Labelled photos from "data", an image-classification folder in arata-toya/pai-final-patrol. The possible labels are: crack, normal, stain.

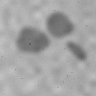
Label: stain

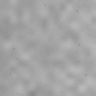
Label: normal

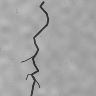
Label: crack

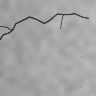
Label: crack

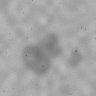
Label: stain

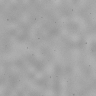
Label: normal
